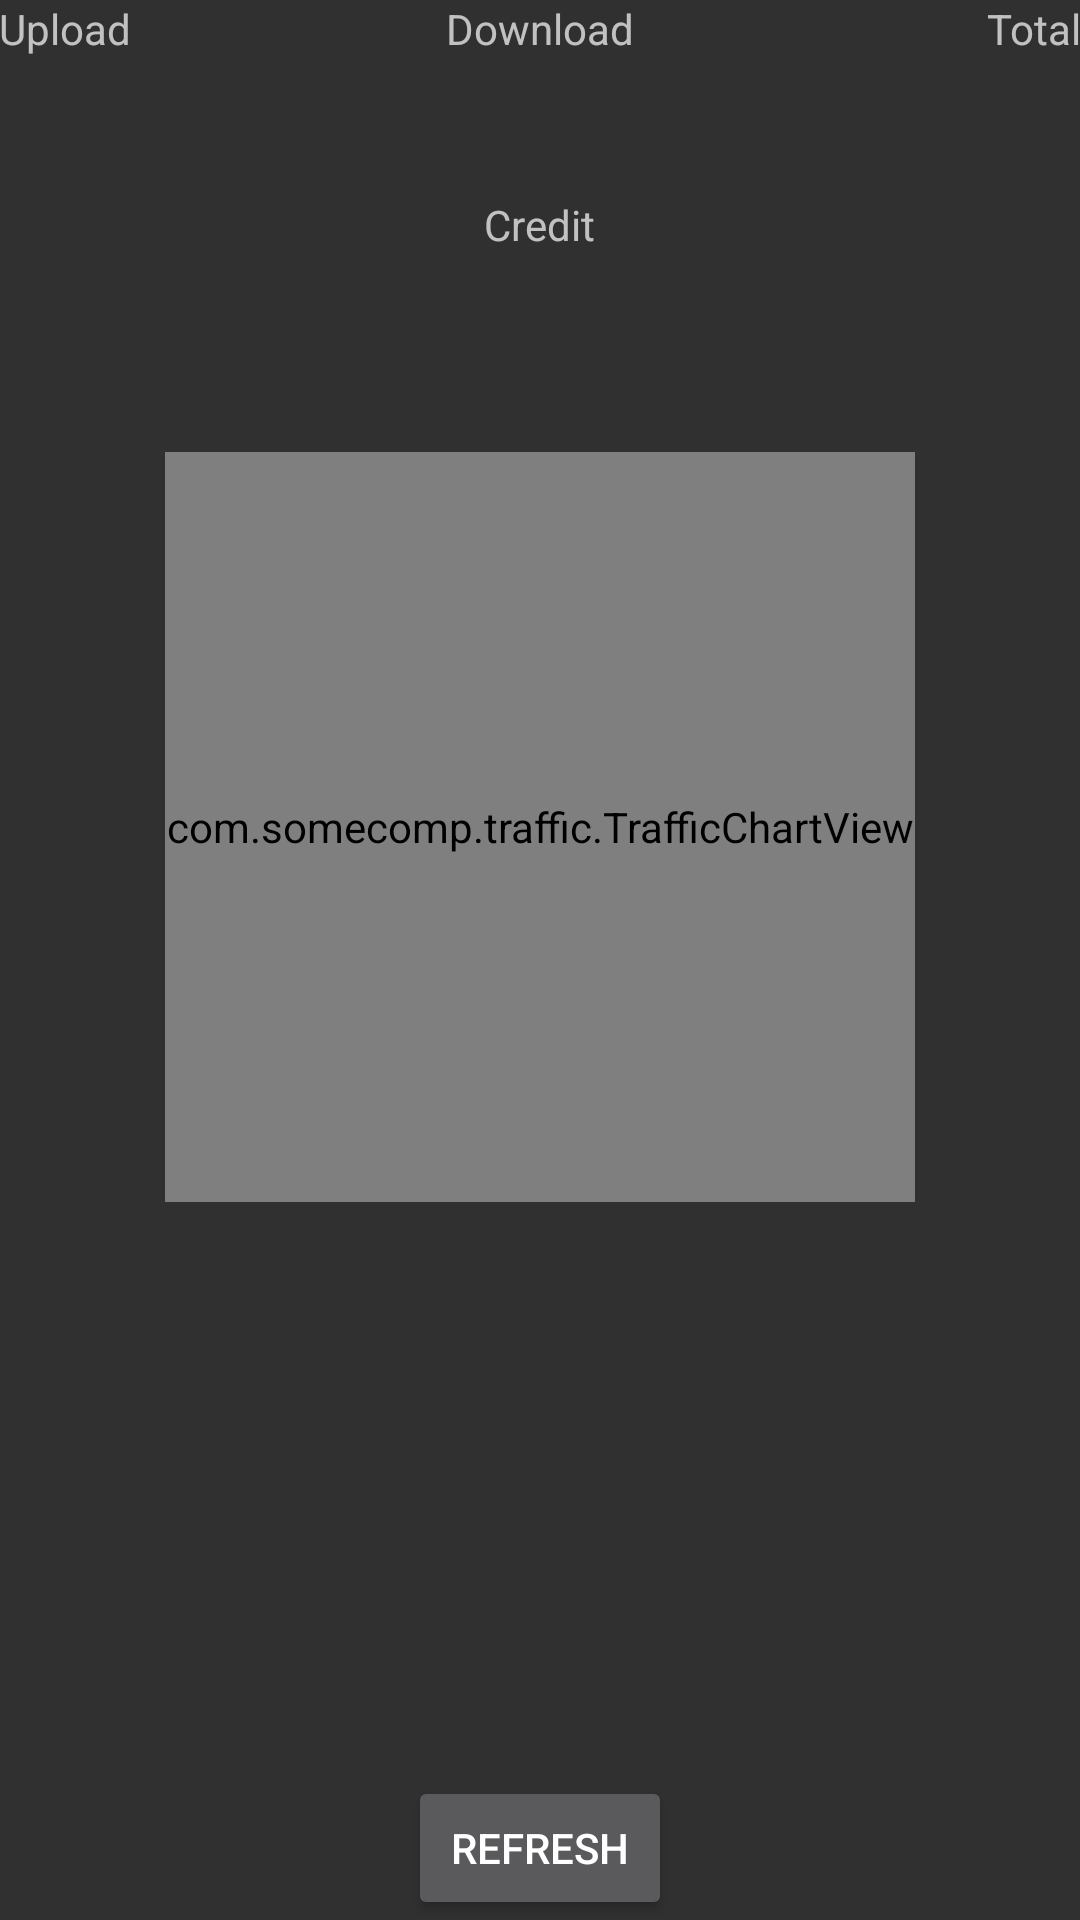

This screen was rendered from an Android layout file. Write that file and the resources it references.
<!-- AndroidManifest.xml: application theme AppTheme -->
<!-- res/layout/fragment_main.xml -->
<RelativeLayout xmlns:android="http://schemas.android.com/apk/res/android"
    xmlns:tools="http://schemas.android.com/tools" android:layout_width="match_parent"
    android:layout_height="match_parent" android:paddingLeft="@dimen/activity_horizontal_margin"
    android:paddingRight="@dimen/activity_horizontal_margin"
    android:paddingTop="@dimen/activity_vertical_margin"
    android:paddingBottom="@dimen/activity_vertical_margin"
    tools:context=".MainActivity$PlaceholderFragment"
    android:id="@+id/main_layout">

    <view
        android:layout_width="250dp"
        android:layout_height="250dp"
        class="com.somecomp.traffic.TrafficChartView"
        android:id="@+id/trafficChartView"
        android:layout_below="@+id/include"
        android:layout_centerHorizontal="true"
        android:layout_marginTop="42dp" />

    <Button
        android:layout_width="wrap_content"
        android:layout_height="wrap_content"
        android:text="@string/refresh_button"
        android:id="@+id/refresh_button"
        android:layout_alignParentBottom="true"
        android:layout_centerHorizontal="true" />

    <include
        android:layout_width="wrap_content"
        android:layout_height="wrap_content"
        layout="@layout/info_layout"
        android:layout_alignParentTop="true"
        android:layout_alignParentEnd="true"
        android:id="@+id/include" />


</RelativeLayout>
<!-- res/layout/info_layout.xml (included above) -->
<?xml version="1.0" encoding="utf-8"?>
<RelativeLayout xmlns:android="http://schemas.android.com/apk/res/android"
    android:layout_width="match_parent" android:layout_height="match_parent">

    <TextView
        android:layout_width="wrap_content"
        android:layout_height="wrap_content"
        android:text="@string/upload_label"
        android:id="@+id/upload_label"
        android:layout_alignParentTop="true"
        android:layout_alignParentStart="true" />

    <TextView
        android:layout_width="wrap_content"
        android:layout_height="wrap_content"
        android:text="@string/download_label"
        android:id="@+id/download_label"
        android:layout_alignParentTop="true"
        android:layout_centerHorizontal="true"
        android:gravity="center_horizontal" />

    <TextView
        android:layout_width="wrap_content"
        android:layout_height="wrap_content"
        android:text="@string/total_label"
        android:id="@+id/total_label"
        android:layout_alignParentTop="true"
        android:layout_alignParentEnd="true" />

    <TextView
        android:layout_width="wrap_content"
        android:layout_height="wrap_content"
        android:textAppearance="?android:attr/textAppearanceMedium"
        android:id="@+id/upload_amount"
        android:layout_below="@+id/upload_label"
        android:layout_alignParentStart="true" />

    <TextView
        android:layout_width="wrap_content"
        android:layout_height="wrap_content"
        android:textAppearance="?android:attr/textAppearanceMedium"
        android:id="@+id/download_amount"
        android:layout_below="@+id/download_label"
        android:layout_centerHorizontal="true"
        android:gravity="center_horizontal" />

    <TextView
        android:layout_width="wrap_content"
        android:layout_height="wrap_content"
        android:textAppearance="?android:attr/textAppearanceMedium"
        android:id="@+id/total_amount"
        android:layout_below="@+id/total_label"
        android:layout_alignParentEnd="true"
        android:gravity="right" />

    <TextView
        android:layout_width="wrap_content"
        android:layout_height="wrap_content"
        android:text="@string/credit_label"
        android:id="@+id/credit_label"
        android:layout_below="@+id/download_amount"
        android:layout_centerHorizontal="true"
        android:layout_marginTop="22dp"
        android:gravity="center_horizontal" />

    <TextView
        android:layout_width="wrap_content"
        android:layout_height="wrap_content"
        android:textAppearance="?android:attr/textAppearanceMedium"
        android:id="@+id/credit_amount"
        android:layout_below="@+id/credit_label"
        android:layout_centerHorizontal="true"
        android:gravity="center_horizontal" />

</RelativeLayout>
<!-- resources referenced by this layout -->
<resources>
  <string name="credit_label">Credit</string>
  <string name="download_label">Download</string>
  <string name="refresh_button">Refresh</string>
  <string name="total_label">Total</string>
  <string name="upload_label">Upload</string>
  <style name="AppTheme" parent="AppTheme.Base">
      </style>
  <style name="AppTheme.Base" parent="Theme.AppCompat">
          <item name="preferenceTheme">@style/PreferenceThemeOverlay</item>
          <item name="colorPrimary">@color/primary</item>
          <item name="colorPrimaryDark">@color/primaryDark</item>
          <item name="android:windowNoTitle">true</item>
          <item name="android:windowActionBar">false</item>
      </style>
  <color name="primary">#2979FF</color>
  <color name="primaryDark">#0D47A1</color>
</resources>
